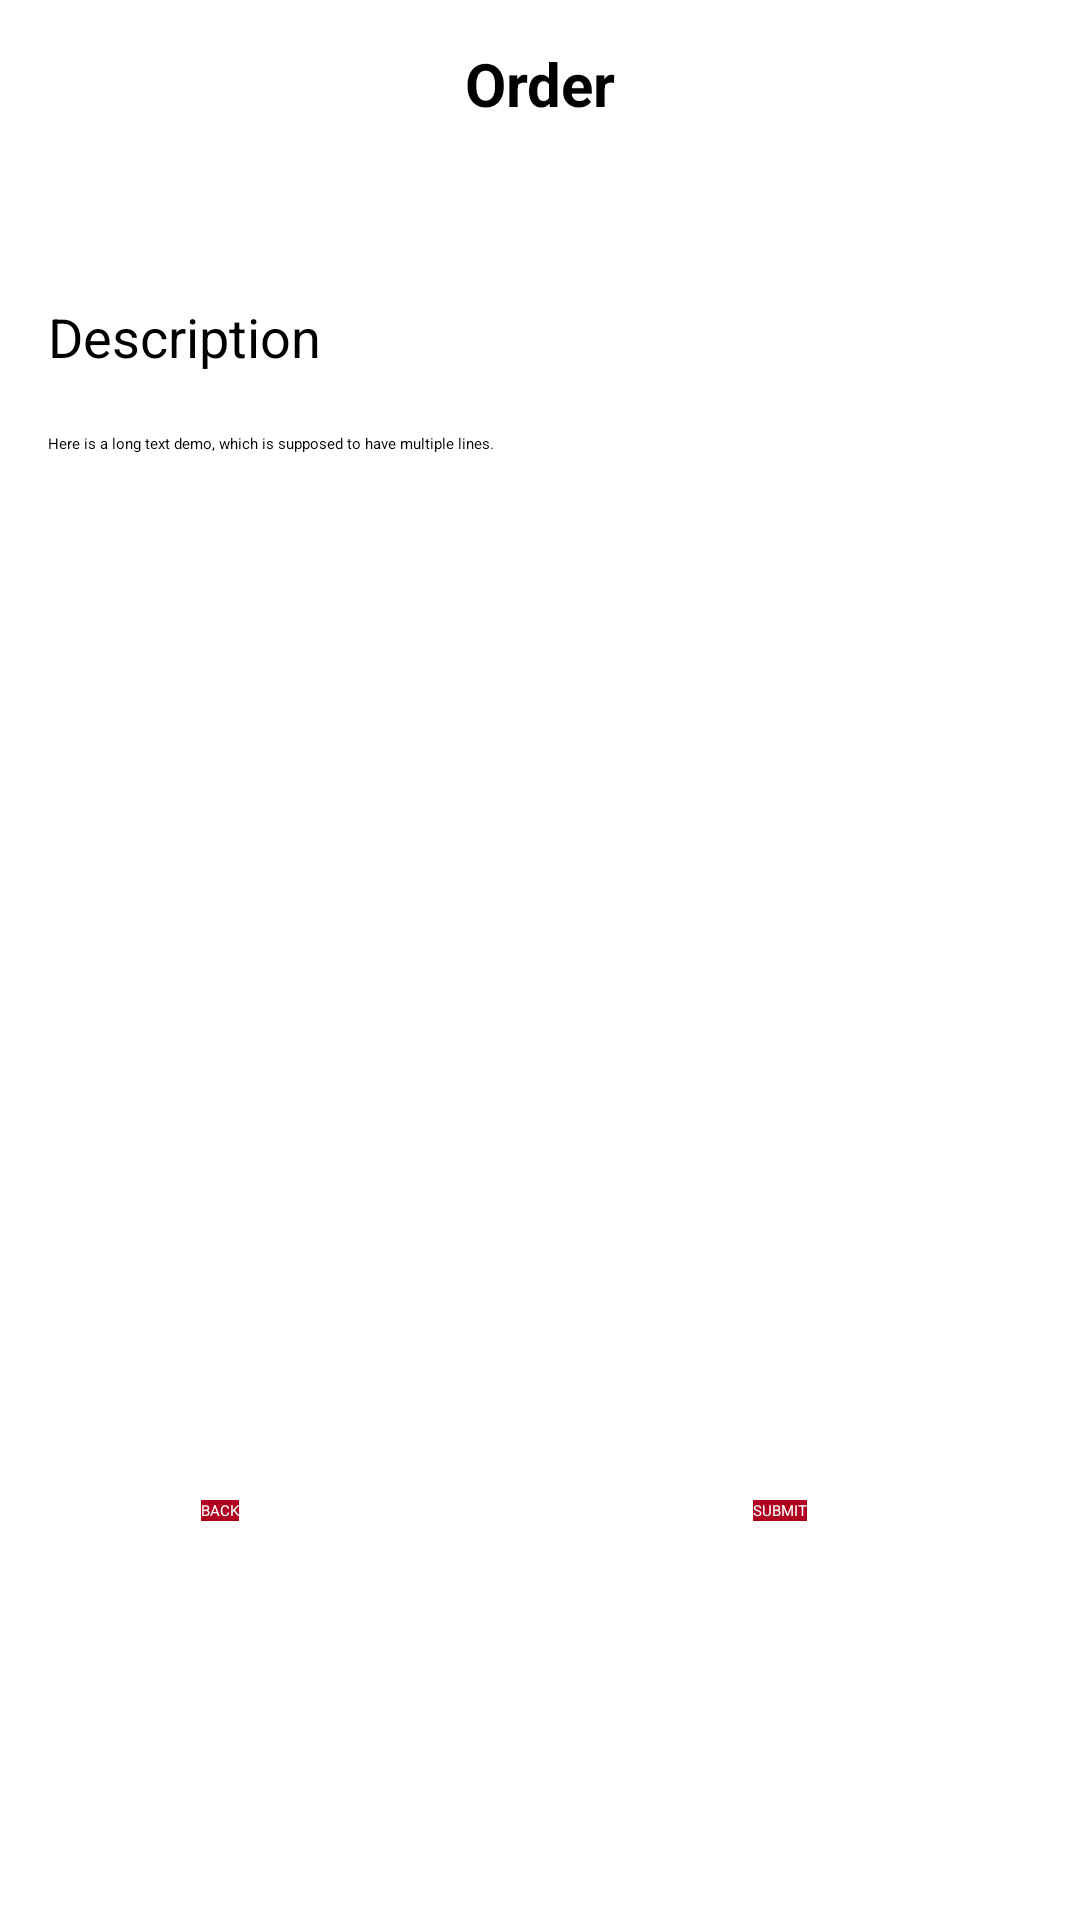

Reconstruct the res/layout file that produces this screen, plus the resources it refers to.
<!-- AndroidManifest.xml: application theme Theme.ServicesApp -->
<!-- res/layout/order_description.xml -->
<?xml version="1.0" encoding="utf-8"?>
<androidx.constraintlayout.widget.ConstraintLayout xmlns:android="http://schemas.android.com/apk/res/android"
    xmlns:app="http://schemas.android.com/apk/res-auto"
    xmlns:tools="http://schemas.android.com/tools"
    android:layout_width="match_parent"
    android:layout_height="match_parent">

    <RelativeLayout
        android:id="@+id/relativeLayout"
        android:layout_width="match_parent"
        android:layout_height="match_parent">

        <androidx.appcompat.widget.Toolbar
            android:id="@+id/toolbar"
            android:layout_width="match_parent"
            android:layout_height="wrap_content"
            android:background="@color/design_default_color_error"
            android:minHeight="?attr/actionBarSize"
            android:theme="?attr/actionBarTheme" />

        <TextView
            android:id="@+id/title"
            android:layout_width="match_parent"
            android:layout_height="56dp"
            android:gravity="center"
            android:text="@string/order"
            android:textColor="@color/black"
            android:textSize="20sp"
            android:textStyle="bold" />

    </RelativeLayout>

    <RelativeLayout
        android:layout_width="match_parent"
        android:layout_height="match_parent"
        android:layout_marginStart="16dp"
        android:layout_marginLeft="16dp"
        android:layout_marginEnd="16dp"
        android:layout_marginRight="16dp"
        app:layout_constraintBottom_toBottomOf="parent"
        app:layout_constraintEnd_toEndOf="parent"
        app:layout_constraintStart_toStartOf="parent"
        app:layout_constraintTop_toTopOf="parent">

        <TextView
            android:id="@+id/description"
            android:layout_width="200dp"
            android:layout_height="wrap_content"
            android:layout_marginTop="100dp"
            android:gravity="center_vertical"
            android:text="@string/description"
            android:textColor="@color/black"
            android:textSize="18sp" />

        <ScrollView
            android:layout_width="match_parent"
            android:layout_height="250dp"
            android:layout_below="@id/description"
            android:layout_marginTop="20dp">

            <EditText
                android:id="@+id/descriptionContent"
                android:layout_width="match_parent"
                android:layout_height="wrap_content"
                android:autofillHints=""
                android:hint="@string/long_text_demo"
                android:inputType="textMultiLine|text"
                android:lineSpacingExtra="8sp"
                android:maxLines="15"
                android:textColor="@color/black"
                android:textColorHint="?android:attr/textColorHint" />
        </ScrollView>

        <Button
            android:id="@+id/submit"
            android:layout_width="wrap_content"
            android:layout_height="wrap_content"
            android:layout_marginStart="235dp"
            android:layout_marginLeft="235dp"
            android:layout_marginTop="500dp"
            android:background="@color/design_default_color_error"
            android:onClick="onClick"
            android:text="@string/submit"
            android:textColor="@color/white"
            app:backgroundTint="@color/design_default_color_error" />

        <Button
            android:id="@+id/back"
            android:layout_width="wrap_content"
            android:layout_height="wrap_content"
            android:layout_marginStart="51dp"
            android:layout_marginLeft="51dp"
            android:layout_marginTop="500dp"
            android:background="@color/design_default_color_error"
            android:onClick="onClick"
            android:text="@string/go_back"
            android:textColor="@color/white"
            app:backgroundTint="@color/design_default_color_error" />

    </RelativeLayout>

</androidx.constraintlayout.widget.ConstraintLayout>
<!-- resources referenced by this layout -->
<resources>
  <string name="description">Description</string>
  <string name="go_back">BACK</string>
  <string name="long_text_demo">Here is a long text demo, which is supposed to have multiple lines.</string>
  <string name="order">Order</string>
  <string name="submit">SUBMIT</string>
  <!-- not gathered from this repository: default colours our renderer supplied (Android Studio template values) -->
  <color name="black">#FF000000</color>
  <color name="white">#FFFFFFFF</color>
</resources>
